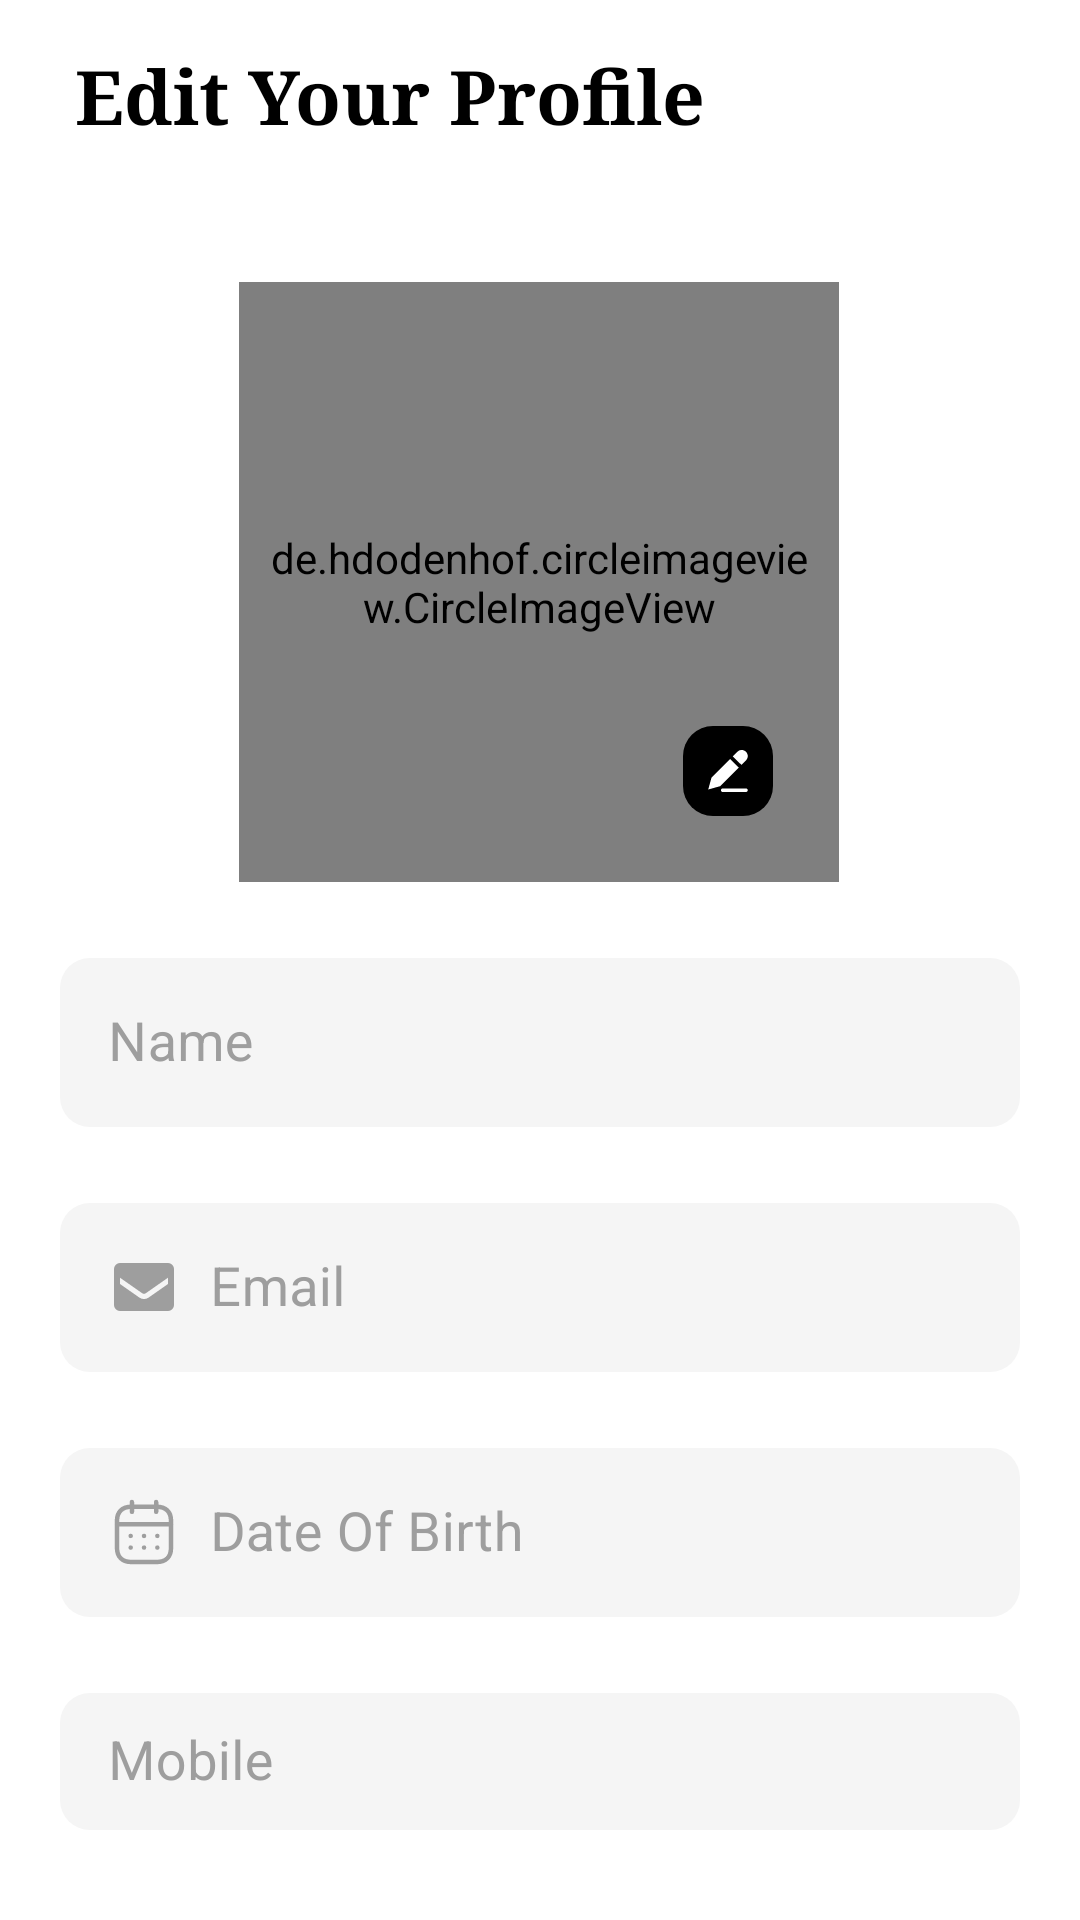

Android layout source for this screen:
<!-- AndroidManifest.xml: application theme Theme.CipherCart -->
<!-- res/layout/fragment_edit_profile.xml -->
<?xml version="1.0" encoding="utf-8"?>
<androidx.constraintlayout.widget.ConstraintLayout xmlns:android="http://schemas.android.com/apk/res/android"
    xmlns:tools="http://schemas.android.com/tools"
    android:layout_width="match_parent"
    android:layout_height="match_parent"
    android:background="@color/white"
    xmlns:app="http://schemas.android.com/apk/res-auto"
    tools:context=".fragments.shopping.EditProfileFragment">

        <androidx.appcompat.widget.Toolbar
            android:id="@+id/toolbar"
            android:layout_width="match_parent"
            android:layout_height="wrap_content"
            app:layout_constraintEnd_toEndOf="parent"
            app:layout_constraintStart_toStartOf="parent"
            app:layout_constraintTop_toTopOf="parent">

            <TextView
                android:layout_width="wrap_content"
                android:layout_height="wrap_content"
                android:text="Edit Your Profile"
                android:textSize="25sp"
                android:textStyle="bold"
                android:textColor="@color/black"
                android:fontFamily="serif"
                android:layout_marginStart="25dp"
                android:layout_gravity="start"/>

        </androidx.appcompat.widget.Toolbar>

    <LinearLayout
        android:id="@+id/ll"
        android:layout_width="match_parent"
        android:layout_height="0dp"
        android:orientation="vertical"
        android:padding="20dp"
        app:layout_constraintBottom_toBottomOf="parent"
        app:layout_constraintEnd_toEndOf="parent"
        app:layout_constraintStart_toStartOf="parent"
        app:layout_constraintTop_toBottomOf="@+id/toolbar">

        <androidx.constraintlayout.widget.ConstraintLayout
            android:layout_width="match_parent"
            android:layout_height="wrap_content"
            android:orientation="vertical"
            android:padding="10dp">


            <de.hdodenhof.circleimageview.CircleImageView
                android:id="@+id/profile_img"
                android:layout_width="200dp"
                android:layout_height="200dp"
                android:layout_gravity="center"
                android:padding="10dp"
                android:src="@drawable/person_profile"
                app:layout_constraintBottom_toBottomOf="parent"
                app:layout_constraintEnd_toEndOf="parent"
                app:layout_constraintHorizontal_bias="0.496"
                app:layout_constraintStart_toStartOf="parent"
                app:layout_constraintTop_toTopOf="parent"
                app:layout_constraintVertical_bias="0.0" />

            <ImageView
                android:id="@+id/edit_img"
                android:layout_width="30dp"
                android:layout_height="30dp"
                android:src="@drawable/pencil"
                app:civ_border_width="1dp"
                android:padding="8dp"
                android:background="@drawable/icon_bg"
                android:layout_marginEnd="22dp"
                android:layout_marginBottom="22dp"
                app:layout_constraintBottom_toBottomOf="@+id/profile_img"
                app:layout_constraintEnd_toEndOf="@+id/profile_img"
               />

        </androidx.constraintlayout.widget.ConstraintLayout>


        <com.google.android.material.textfield.TextInputLayout
            android:id="@+id/nameTextInputLayout"
            style="@style/TextInputLayout"
            android:hint="Name">

            <com.google.android.material.textfield.TextInputEditText
                android:id="@+id/nameEditText"
                style="@style/TextInputEditText"
                android:drawableStart="@drawable/person"
                android:inputType="text"
                />

        </com.google.android.material.textfield.TextInputLayout>

        <com.google.android.material.textfield.TextInputLayout
            android:id="@+id/emailTextInputLayout"
            style="@style/TextInputLayout"
            android:hint="Email">

            <com.google.android.material.textfield.TextInputEditText
                android:id="@+id/emailEditText"
                style="@style/TextInputEditText"
                android:drawableStart="@drawable/email"
                android:inputType="textEmailAddress"/>
        </com.google.android.material.textfield.TextInputLayout>

        <com.google.android.material.textfield.TextInputLayout
            android:id="@+id/DateofbirthTextInputLayout"
            style="@style/TextInputLayout"
            android:hint="Date Of Birth">

            <com.google.android.material.textfield.TextInputEditText
                android:id="@+id/DOBEditText"
                style="@style/TextInputEditText"

                android:drawableStart="@drawable/calendar"
                android:inputType="date" />

        </com.google.android.material.textfield.TextInputLayout>

        <com.google.android.material.textfield.TextInputLayout
            android:id="@+id/numberTextInputLayout"
            style="@style/TextInputLayout"
            android:hint="Mobile"
            app:counterEnabled="true"
            app:counterMaxLength="10">

        <com.google.android.material.textfield.TextInputEditText
            android:id="@+id/numberEditText"
            style="@style/TextInputEditText"
            android:drawableStart="@drawable/phone"
            />
        </com.google.android.material.textfield.TextInputLayout>


        <LinearLayout
            android:id="@+id/layout"
            android:layout_width="match_parent"
            android:layout_height="match_parent"
            android:orientation="vertical"
            android:gravity="bottom">

            <Button
                android:id="@+id/btn"
                android:layout_width="match_parent"
                android:layout_height="wrap_content"
                android:backgroundTint="@color/black"
                android:layout_marginLeft="10dp"
                android:layout_marginRight="10dp"
                android:foreground="?android:attr/actionBarItemBackground"
                android:paddingTop="15dp"
                android:paddingBottom="15dp"
                android:text="Continue"
                android:textColor="@color/white"
                android:textSize="20sp" />

        </LinearLayout>
    </LinearLayout>

</androidx.constraintlayout.widget.ConstraintLayout>
<!-- resources referenced by this layout -->
<resources>
  <color name="black">#FF000000</color>
  <color name="white">#FFFFFF</color>
  <!-- drawable email (drawable) -->
  <vector android:height="24dp" android:viewportHeight="1024"
      android:viewportWidth="1024" android:width="24dp" xmlns:android="http://schemas.android.com/apk/res/android">
      <path android:fillColor="#FF000000" android:pathData="M853.3,170.7L170.7,170.7a85.3,85.3 0,0 0,-85.3 85.3v512a85.3,85.3 0,0 0,85.3 85.3h682.7a85.3,85.3 0,0 0,85.3 -85.3L938.7,256a85.3,85.3 0,0 0,-85.3 -85.3zM853.3,469.3l-270.9,189.9a122.9,122.9 0,0 1,-140.8 0L170.7,469.3L170.7,379.7l313.6,219.7a48.6,48.6 0,0 0,55.5 0L853.3,379.7z"/>
  </vector>
  <!-- drawable icon_bg (drawable) -->
  <?xml version="1.0" encoding="utf-8"?>
  <shape xmlns:android="http://schemas.android.com/apk/res/android">
  
      <corners android:radius="10dp"/>
      <solid android:color="@color/black" />
  
  </shape>
  <!-- drawable pencil (drawable) -->
  <vector xmlns:android="http://schemas.android.com/apk/res/android"
      android:width="1024dp"
      android:height="1024dp"
      android:viewportWidth="1024"
      android:viewportHeight="1024">
    <path
        android:fillColor="@color/white"
        android:pathData="M109.6,673.8L30.2,963.1l288.8,-80.4 456.2, -455.2L563.2, 220.7zM740.9, 43.5l-113.7,113.7L839.7,363l110.1,-110.1c57.9,-57.9 57.9,-151.6 0,-209.4 -57.3,-57.9 -151.6,-57.9 -208.9,0zM949.8,1024H382.5c-24.1,0 -43.5,-19.5 -43.5,-43.5s19.5,-43.5 43.5,-43.5h567.8c24.1,0 43.5,19.5 43.5,43.5s-20,43.5 -44,43.5z"/>
  </vector>
  <style name="TextInputEditText">
          <item name="android:layout_width">match_parent</item>
          <item name="android:layout_height">wrap_content</item>
          <item name="android:background">@drawable/et_bg</item>
          <item name="android:drawablePadding">10dp</item>
          <item name="android:padding">16dp</item>
          <item name="android:textSize">18sp</item>
          <item name="android:textColor">@color/grey_900</item>
          <item name="android:drawableTint">@drawable/icon_tint</item>
      </style>
  <style name="TextInputLayout" parent="Widget.MaterialComponents.TextInputLayout.OutlinedBox">
          
          <item name="hintAnimationEnabled">false</item>
          <item name="android:textColorHint">@color/grey_500</item>
          <item name="android:layout_marginTop">10dp</item>
          <item name="android:layout_marginBottom">10dp</item>
          <item name="android:layout_width">match_parent</item>
          <item name="android:layout_height">wrap_content</item>
          <item name="helperTextTextColor">@color/red</item>
      </style>
  <style name="Theme.CipherCart" parent="Base.Theme.CipherCart" />
  <!-- drawable et_bg (drawable) -->
  <?xml version="1.0" encoding="utf-8"?>
  <selector xmlns:android="http://schemas.android.com/apk/res/android">
  
      <item android:state_focused="true">
          <shape android:shape="rectangle">
              <solid android:color="@color/grey_100" />
              <corners android:radius="10dp"/>
              <stroke
                  android:width="1dp"
                  android:color="@color/black" /> 
          </shape>
      </item>
  
      <item>
          <shape android:shape="rectangle">
              <corners android:radius="10dp"/>
              <solid android:color="@color/grey_100" />
          </shape>
      </item>
  </selector>
  <color name="grey_900">#212121</color>
  <!-- drawable icon_tint (drawable) -->
  <?xml version="1.0" encoding="utf-8"?>
  <selector xmlns:android="http://schemas.android.com/apk/res/android">
      
      <item android:state_focused="true" android:color="@color/black"> 
      </item>
      
      <item android:color="@color/grey_500"> 
      </item>
  </selector>
  <color name="grey_500">#9E9E9E</color>
  <color name="red">#FF0000</color>
  <color name="grey_100">#F5F5F5</color>
  <color name="grey_800">#424242</color>
  <color name="grey_700">#616161</color>
  <color name="grey_600">#757575</color>
  <color name="grey_400">#BDBDBD</color>
  <color name="grey_300">#E0E0E0</color>
  <color name="grey_200">#EEEEEE</color>
</resources>
